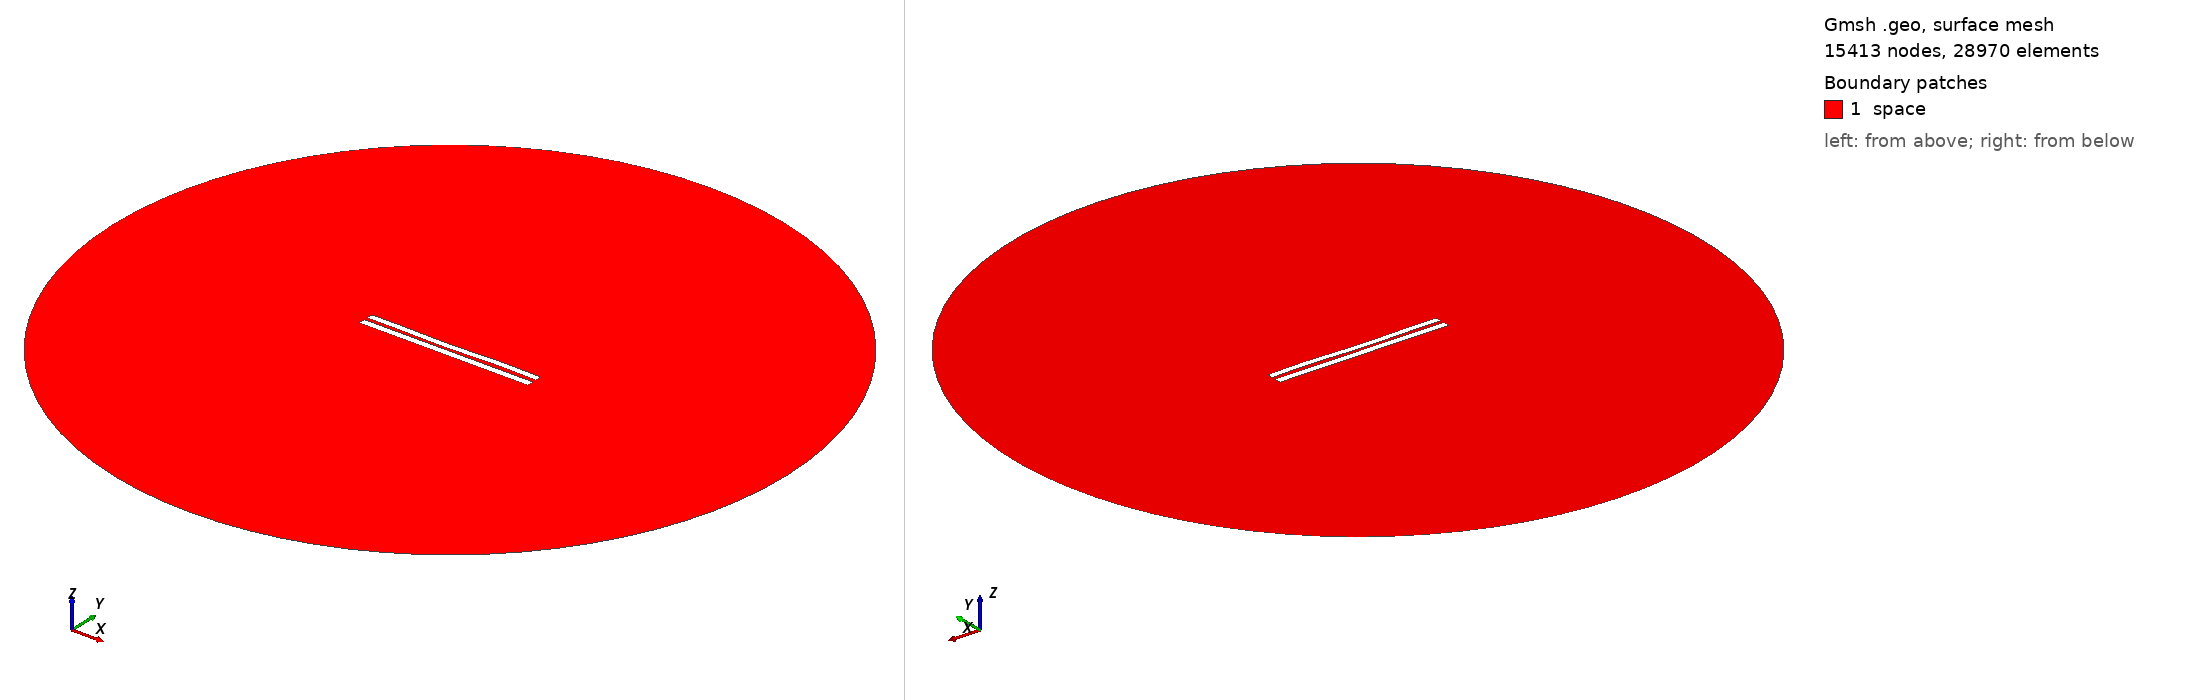

Gmsh geometry script, surface-meshed: 15413 nodes, 28970 surface elements. Boundary patches (legend numbers): 1 space. Left view from above one corner, right view from below the opposite corner. Legend entries are the model's physical surfaces. The drawing asked Gmsh for element sizes between 1% and 20% of the model's largest extent; the script's own settings can give other sizes.

=== 624.geo (drawn) ===
//---------------------------------------
// Geometry kernel
//---------------------------------------

SetFactory("OpenCASCADE");



//---------------------------------------
// Parameters of the geometry
//---------------------------------------

// Overetch of the upper plate
overetch = 0.125;

// Distance between the plates
distance = 2.0;

// Discretization over the x axis (for the deformation)
nx = 50; 

// Length of the plate
L = 100 - overetch; 

// Number of modes
n = 4; 

// 1st mode coefficient
coeff(1) = 0.15;
beta(1) = 0.596864 * 3.1415926535 / L;

// 2nd mode coefficient
coeff(2) = -0.15;
beta(2) = 1.49418 * 3.1415926535 / L;

// 3rd mode coefficient
coeff(3) = -0.15;
beta(3) = 2.50025 * 3.1415926535 / L;

// 4th mode coefficient
coeff(4) = 0.15;
beta(4) = 3.49999 * 3.1415926535 / L;



//---------------------------------------
// Upper plate (deformed rectangle)
//---------------------------------------

// Coordiantes of the upper plate
xmin = -50;
xmax = 50 - overetch;

// Height of the upper plate
yheight = 4 - 2 * overetch;

// Indexes of the points
UpperID[] = {};
LowerID[] = {};
LeftID[] = {};
RightID[] = {};

// Point index
p = 1;

// Horizontal edges
For i In {1:nx}
    x = xmin + (i-1)*(xmax - xmin)/(nx-1);

    y_bottom = distance / 2 + overetch;
    For j In {1:n}
        C = (Cosh(beta(j)*L) + Cos(beta(j)*L)) / (Sinh(beta(j)*L) + Sin(beta(j)*L));
        y_bottom  = y_bottom + coeff(j) * (Cosh(beta(j)*(x+50)) - Cos(beta(j)*(x+50)) - C * (Sinh(beta(j)*(x+50)) - Sin(beta(j)*(x+50))));
    EndFor

    y_top = y_bottom + yheight;

    Point(p) = {x, y_top, 0, 1.0};
    UpperID[i] = p;
    p = p + 1;

    Point(p) = {x, y_bottom, 0, 1.0};
    LowerID[i] = p;
    p = p + 1;
EndFor

// Create point lists
UpperPts[] = {}; LowerPts[] = {};
For i In {1:nx}
  UpperPts[] += {UpperID[i]};
  LowerPts[] += {LowerID[i]};
EndFor

// Build splines
Spline(1) = {UpperPts[]};
Spline(2) = {LowerPts[]};
Line(3) = {LowerPts[nx-1], UpperPts[nx-1]};
Line(4) = {LowerPts[0], UpperPts[0]};

// Build the plane surface
Curve Loop(1) = {2, 3, -1, -4};
Plane Surface(1) = {1};



//---------------------------------------
// Lower plate (rectangle)
//---------------------------------------

// Vertices
Point(1001) = {-50, -1, 0, 1.0};
Point(1002) = { 50, -1, 0, 1.0};
Point(1003) = { 50,  -5, 0, 1.0};
Point(1004) = {-50,  -5, 0, 1.0};

// Edges
Line(5) = {1001, 1002};
Line(6) = {1002, 1003};
Line(7) = {1003, 1004};
Line(8) = {1004, 1001};

// Plane surface
Line Loop(2) = {5, 6, 7, 8};
Plane Surface(2) = {2}; 



//---------------------------------------
// Outer (fictious) boundary
//---------------------------------------

// Points
Point(1005) = {0, 0, 0};       // Center
Point(1006) = {200, 0, 0};     // Start point
Point(1007) = {0, 200, 0};     // 90 degrees
Point(1008) = {-200, 0, 0};    // 180 degrees
Point(1009) = {0, -200, 0};    // 270 degrees

// Circle arcs (each needs start, center, end)
Circle(9) = {1006, 1005, 1007};
Circle(10) = {1007, 1005, 1008};
Circle(11) = {1008, 1005, 1009};
Circle(12) = {1009, 1005, 1006};

// Plane surface for the entire domain
Curve Loop(3) = {9, 10, 11, 12};
Surface(3) = {3};

// Subtract the plates from the whole domain to obtain the actual domain where we want to solve the equations
BooleanDifference{ Surface{3}; Delete; }{ Surface{1}; Surface{2}; Delete; }




//---------------------------------------
// Transfinite Lines/Curves
//---------------------------------------

// Set the number of points on the boundaries
r = 12;
d = 0.15;

// Plates
Transfinite Curve {1} = 50*r/4 Using Progression 1;
Transfinite Line {2} = 50*r Using Progression 1;
Transfinite Curve {3, 4} = 2*r Using Progression 1+d;
Transfinite Line {5} = 50*r Using Progression 1;
Transfinite Line {7} = 50*r/4 Using Progression 1;
Transfinite Line {6} = 2*r Using Progression 1+d;
Transfinite Line {8} = 2*r Using Progression 1-d;

// Outer boundary
Transfinite Line {9, 10, 11, 12} = 20 Using Progression 1;



//---------------------------------------
// Physical groups
//---------------------------------------                

// Physical curves (boundaries)
Physical Line("force_segment", 10) = {2};
Physical Line("upper_plate", 11) = {1, 3, 4};
Physical Line("lower_plate", 12) = {5, 6, 7, 8};
Physical Line("boundary", 20) = {9, 10, 11, 12};

// Physical Surfaces
Physical Surface("space", 30) = {3};



//---------------------------------------
// 6. Generate the Mesh
//---------------------------------------

// 2D mesh generation
Mesh 2;
